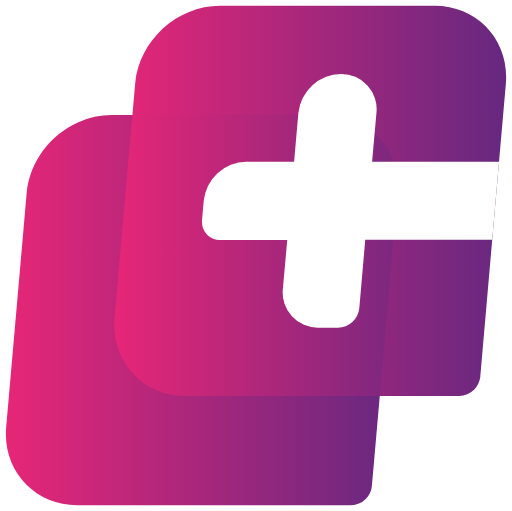
t = 0.00 s
t = 0.20 s: frame unchanged from t = 0.00 s, image omitted
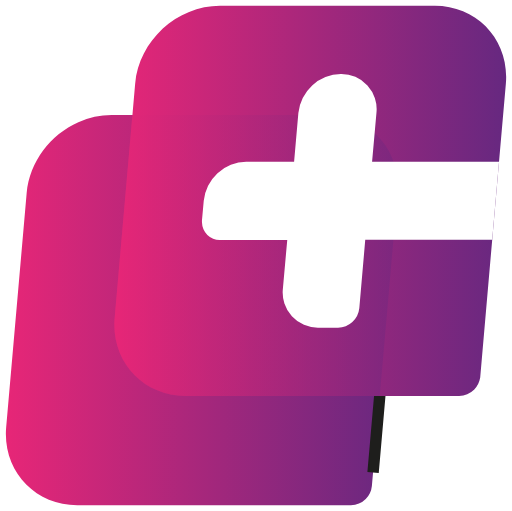
t = 0.47 s
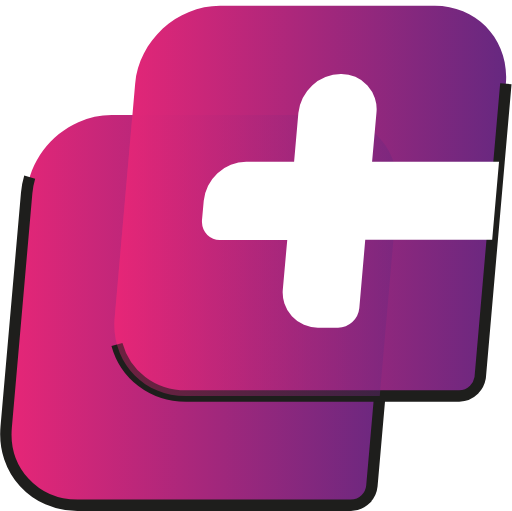
t = 0.67 s
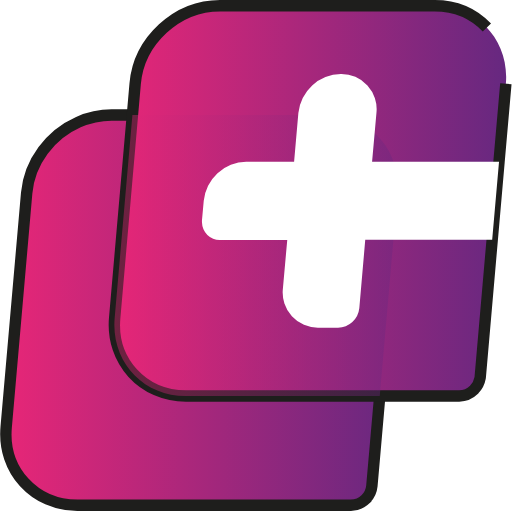
t = 0.93 s
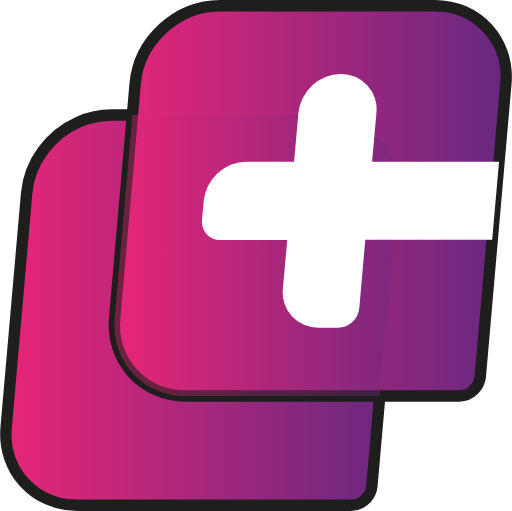
t = 1.16 s

The animated SVG that drew these frames (rendered in a browser with its animation timeline set to each time). Animation: 6 CSS @keyframes rules; one cycle of 1.40 s, repeats indefinitely.

<svg xmlns="http://www.w3.org/2000/svg" xmlns:xlink="http://www.w3.org/1999/xlink" viewBox="0 0 224.57 224.26" style=""><defs><style>.cls-1,.cls-2{stroke:#1e1e1c;stroke-miterlimit:10;stroke-width:5px;}.cls-1{fill:url(#KUARA);}.cls-2{fill:url(#KUARA-2);}.cls-3{opacity:0.4;fill:url(#KUARA-3);}.cls-4{fill:#fff;}</style><linearGradient id="KUARA" x1="2.5" y1="136.11" x2="174.54" y2="136.11" gradientUnits="userSpaceOnUse"><stop offset="0" stop-color="#e72677"></stop><stop offset="1" stop-color="#662880"></stop></linearGradient><linearGradient id="KUARA-2" x1="50.12" y1="88.15" x2="222.07" y2="88.15" xlink:href="#KUARA"></linearGradient><linearGradient id="KUARA-3" x1="50.12" y1="112.13" x2="174.54" y2="112.13" xlink:href="#KUARA"></linearGradient></defs><g id="Capa_2" data-name="Capa 2"><g id="Layer_1" data-name="Layer 1"><g id="Logo"><path class="cls-1 XoTkCqMB_0" d="M174.4,84.72l-6.14,70.13-1.67,19L164.48,198l-1.34,15.25a9.44,9.44,0,0,1-2.68,5.71l0,0,0,0,0,.05a9.52,9.52,0,0,1-6.53,2.73H33.9C15,221.76,1,206.43,2.64,187.5l9-102.78C12.88,70.92,22.1,59,34.33,53.6a36,36,0,0,1,14.6-3.14h94.21C162.07,50.46,176.07,65.79,174.4,84.72Z"></path><path class="cls-2 XoTkCqMB_1" d="M221.94,36.76l-3,34.26-3,34.26-5.22,59.95c0,.26-.06.52-.11.77a9.37,9.37,0,0,1-2.52,4.89h0l0,0-.13.14a9.57,9.57,0,0,1-6.51,2.75H81.52c-18.93,0-32.93-15.33-31.26-34.26l7.79-89.08,1.2-13.7C60.92,17.83,77.58,2.5,96.51,2.5h94.21C209.61,2.5,223.61,17.83,221.94,36.76Z"></path><path class="cls-3 XoTkCqMB_2" d="M174.4,84.72l-7.81,89.08H81.52c-18.93,0-32.93-15.33-31.26-34.26l7.79-89.08h85.09C162.07,50.46,176.07,65.79,174.4,84.72Z"></path><path class="cls-4 XoTkCqMB_3" d="M218.94,71l-3,34.26H160.23l-2.61,30a9.58,9.58,0,0,1-9.34,8.56h-8.56a15.46,15.46,0,0,1-15.64-17.13L126,105.28H96.42a7.74,7.74,0,0,1-7.84-7.58,6.63,6.63,0,0,1,0-1l.77-8.56A19,19,0,0,1,108,71H129l1.88-21.41a19.05,19.05,0,0,1,18.63-17.13,15.45,15.45,0,0,1,15.63,17.13L163.23,71Z"></path></g></g></g><style data-made-with="vivus-instant">.XoTkCqMB_0{stroke-dasharray:621 623;stroke-dashoffset:622;animation:XoTkCqMB_draw_0 1400ms ease-out 0ms infinite,XoTkCqMB_fade 1400ms linear 0ms infinite;}.XoTkCqMB_1{stroke-dasharray:621 623;stroke-dashoffset:622;animation:XoTkCqMB_draw_1 1400ms ease-out 0ms infinite,XoTkCqMB_fade 1400ms linear 0ms infinite;}.XoTkCqMB_2{stroke-dasharray:454 456;stroke-dashoffset:455;animation:XoTkCqMB_draw_2 1400ms ease-out 0ms infinite,XoTkCqMB_fade 1400ms linear 0ms infinite;}.XoTkCqMB_3{stroke-dasharray:443 445;stroke-dashoffset:444;animation:XoTkCqMB_draw_3 1400ms ease-out 0ms infinite,XoTkCqMB_fade 1400ms linear 0ms infinite;}@keyframes XoTkCqMB_draw{100%{stroke-dashoffset:0;}}@keyframes XoTkCqMB_fade{0%{stroke-opacity:1;}92.85714285714286%{stroke-opacity:1;}100%{stroke-opacity:0;}}@keyframes XoTkCqMB_draw_0{28.57142857142857%{stroke-dashoffset: 622}66.66666666666666%{ stroke-dashoffset: 0;}100%{ stroke-dashoffset: 0;}}@keyframes XoTkCqMB_draw_1{34.920634920634924%{stroke-dashoffset: 622}73.01587301587301%{ stroke-dashoffset: 0;}100%{ stroke-dashoffset: 0;}}@keyframes XoTkCqMB_draw_2{41.26984126984127%{stroke-dashoffset: 455}79.36507936507937%{ stroke-dashoffset: 0;}100%{ stroke-dashoffset: 0;}}@keyframes XoTkCqMB_draw_3{47.61904761904762%{stroke-dashoffset: 444}85.71428571428571%{ stroke-dashoffset: 0;}100%{ stroke-dashoffset: 0;}}</style></svg>